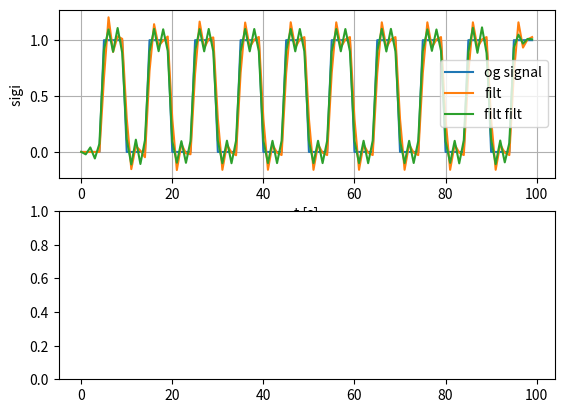

Write Python code to recreate this figure.
import numpy as np

import scipy

import matplotlib.pyplot as plt

N = 1000
fs = 50

t = np.arange(0,100)

x_tmp = np.mod(t,10)
x = np.zeros_like(t)
x[x_tmp>4] = 1
x[x_tmp<5] = 0


fs = 1

order = 4
# fc_DeTren_02 = 0.9
fc = 0.45
b, a = scipy.signal.butter(order, fc, btype='lowpass',fs = fs)
y = scipy.signal.lfilter(b, a, x)
y2 = scipy.signal.filtfilt(b, a, x)


plt.figure()
ax1 = plt.subplot(2, 1, 1)
ax2 = plt.subplot(2, 1, 2, sharex=ax1)
ax1.plot(t,x,label = "og signal")
ax1.plot(t,y,label = "filt")
ax1.plot(t,y2,label = "filt filt")
ax1.set_xlabel("t [s]")
ax1.set_ylabel("sigi ")
# ax1.set_title(f"Phase unwrapping for [{params["i_Frames_begin"]}:{params["i_Frames_end"]},{doppler_bin},{range_bin+params["i_Range_begin"]},{ele_bin},{azi_bin}] <- (i_Frames,i_Doppler,i_Range,i_Ele,i_Azi), DoA: {params["Channel_processing"]}, Doppler: {params["Doppler_processing"]} ")
ax1.legend()
ax1.grid(True)

plt.show()
